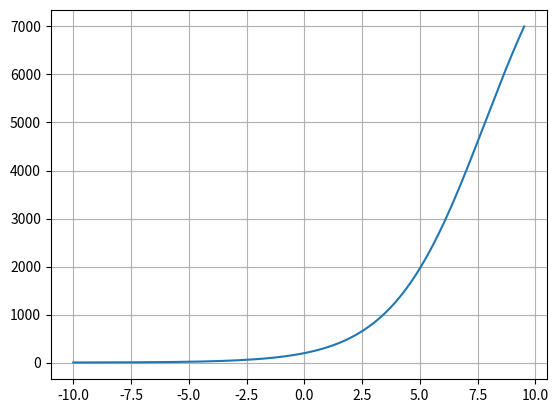

Here is the Python script that generated this plot:
import math
import matplotlib.pyplot as plt

def f(x):
    return 10000 / (1 + 50 * math.e**(-0.5 * x))

x = -10
dx = 0.0001
N = 25
area = 0

y_list = []
x_list = []

while x < N and f(x) <= 7000:
    area += (f(x)*dx)
    y_list.append(f(x))
    x_list.append(x)
    x += dx

print(f"Antall smittede per uke er {f(x)} når x er {x}")

plt.plot(x_list, y_list)
plt.grid()
plt.show()